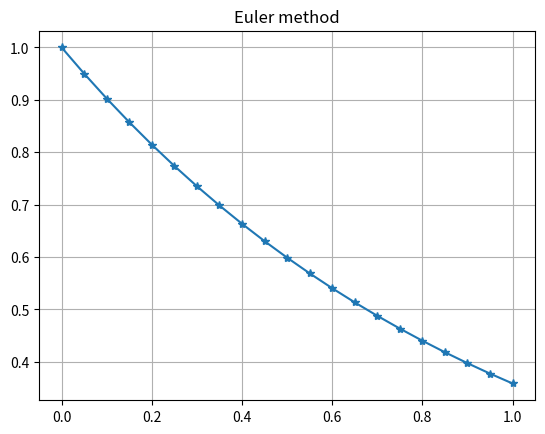
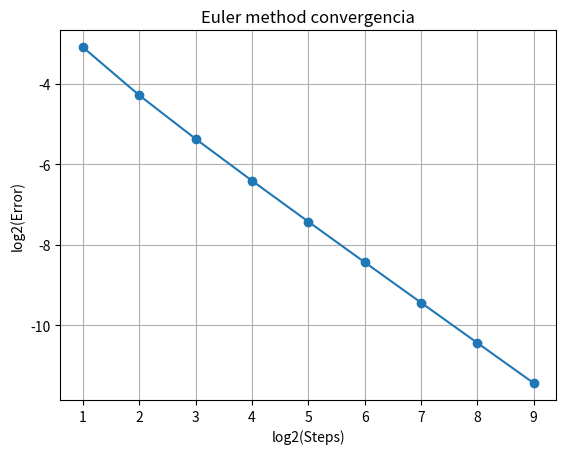
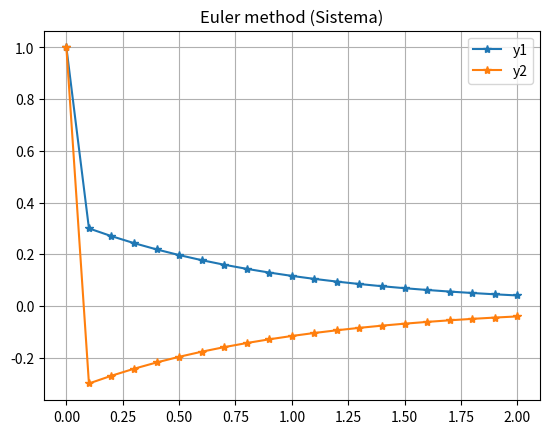
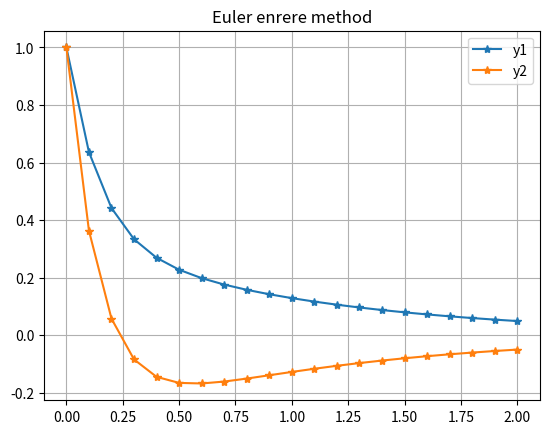

Recreate these plots in Python, in order.
import numpy as np
import matplotlib.pyplot as plt

def odef(t, y):
    return np.array([-y])

A2 = np.array([[-4., -3.], [-6., -7.]])
def odef2(t, y):
    return A2 @ y

alpha = np.array([1.]) 
a = 0
b = 1
yEx_b = np.exp(-b)
nOfSteps = 20

def Euler(f, a, b, alpha, nOfSteps):
    h = (b - a) / nOfSteps
    t = np.linspace(a, b, nOfSteps + 1)
    y = np.zeros((nOfSteps + 1, len(alpha)))
    y[0, :] = alpha
    for i in range(nOfSteps):
        val = f(t[i], y[i, :])
        y[i+1, :] = y[i, :] + h * val.flatten()
    return t, y

# --- Part 1 ---
t, y = Euler(odef, a, b, alpha, nOfSteps)

plt.figure()
plt.plot(t, y, '*-')
plt.grid()
plt.title('Euler method')
plt.show()

endError = np.linalg.norm(yEx_b - y[-1])
print('Error final time = %0.1e' % (endError))

# --- Part 2 ---
errors = []
steps_list = [2**i for i in range(1, 10)]

for n in steps_list:
    t, y = Euler(odef, a, b, alpha, n)
    endError = np.linalg.norm(yEx_b - y[-1])
    errors.append(endError)
    
xx = np.log2(np.array(steps_list))
yy = np.log2(errors)

plt.figure()
plt.plot(xx, yy, '-o')
plt.title('Euler method convergencia')
plt.xlabel('log2(Steps)')
plt.ylabel('log2(Error)')
plt.grid()
plt.show()

# --- Part 3 ---
alpha2 = np.array([1., 1.])
finalTime = 2
nOfSteps = 20 

# Euler Explícito (Sistema)
t, y = Euler(odef2, 0, finalTime, alpha2, nOfSteps)

plt.figure()
plt.plot(t, y[:, 0], '*-', label='y1')
plt.plot(t, y[:, 1], '*-', label='y2')
plt.legend()
plt.grid()
plt.title('Euler method (Sistema)')
plt.show()

# Euler Implícito (Enrere)
h = finalTime / nOfSteps
t = np.linspace(0, finalTime, nOfSteps + 1)
y1 = np.zeros((nOfSteps + 1, len(alpha2)))
y1[0, :] = alpha2
M = np.eye(len(alpha2)) - h * A2

for i in range(nOfSteps):
    y1[i+1, :] = np.linalg.solve(M, y1[i, :])

plt.figure()
plt.plot(t, y1[:, 0], '*-', label='y1')
plt.plot(t, y1[:, 1], '*-', label='y2')
plt.legend()
plt.grid()
plt.title('Euler enrere method')
plt.show()